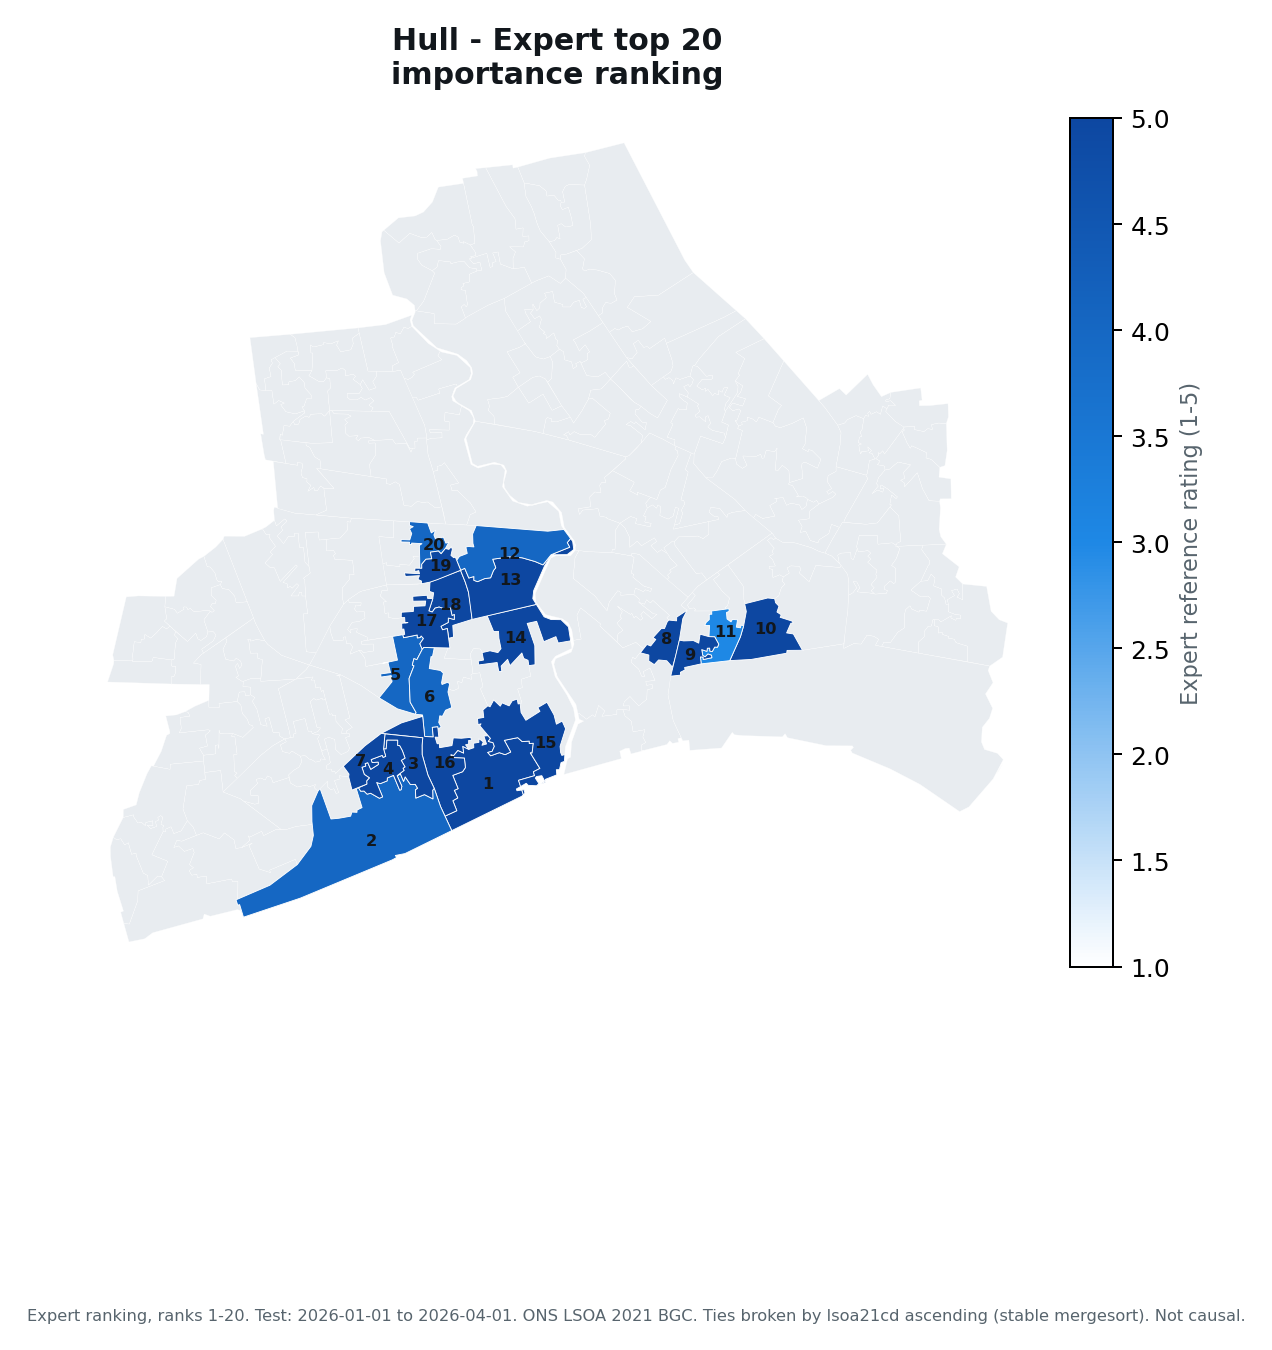

Source data for this figure (header and first rows):
expert_rank, base_label, source, source_rank, lsoa21cd, lsoa21nm, reference_rating, expert_relevance_score
1, 2, expert, 2, E01012854, Kingston upon Hull 029C, 5, 0.8788
2, 3, expert, 18, E01012889, Kingston upon Hull 030B, 4, 0.7212
3, 4, expert, 12, E01012891, Kingston upon Hull 030C, 5, 0.9561
4, 5, expert, 14, E01012892, Kingston upon Hull 030D, 5, 0.9068
5, 7, expert, 19, E01012757, Kingston upon Hull 025B, 4, 0.6499
6, 8, expert, 20, E01012852, Kingston upon Hull 024B, 4, 0.6258
7, 20, geo, 17, E01012893, Kingston upon Hull 030E, 5, 0.8828
8, 15, geo, 12, E01012805, Kingston upon Hull 026A, 5, 0.8049
9, 16, geo, 15, E01012900, Kingston upon Hull 022C, 5, 0.8701
10, 17, geo, 13, E01012894, Kingston upon Hull 020C, 5, 0.7868
11, 18, gap_fill, 0, E01012899, Kingston upon Hull 022B, 3, 0.4823
12, 11, expert, 6, E01012871, Kingston upon Hull 015D, 4, 0.6278
13, 12, expert, 7, E01012867, Kingston upon Hull 024E, 5, 0.8236
14, 14, geo, 8, E01012856, Kingston upon Hull 024C, 5, 0.8046
15, 6, expert, 3, E01033104, Kingston upon Hull 029E, 5, 0.8
16, 1, expert, 1, E01012855, Kingston upon Hull 029D, 5, 0.9125
17, 9, expert, 16, E01012763, Kingston upon Hull 018C, 5, 0.8612
18, 10, expert, 9, E01012761, Kingston upon Hull 015A, 5, 0.9039
19, 13, expert, 10, E01012872, Kingston upon Hull 015E, 5, 0.8413
20, 19, geo, 16, E01012868, Kingston upon Hull 015B, 4, 0.7067
